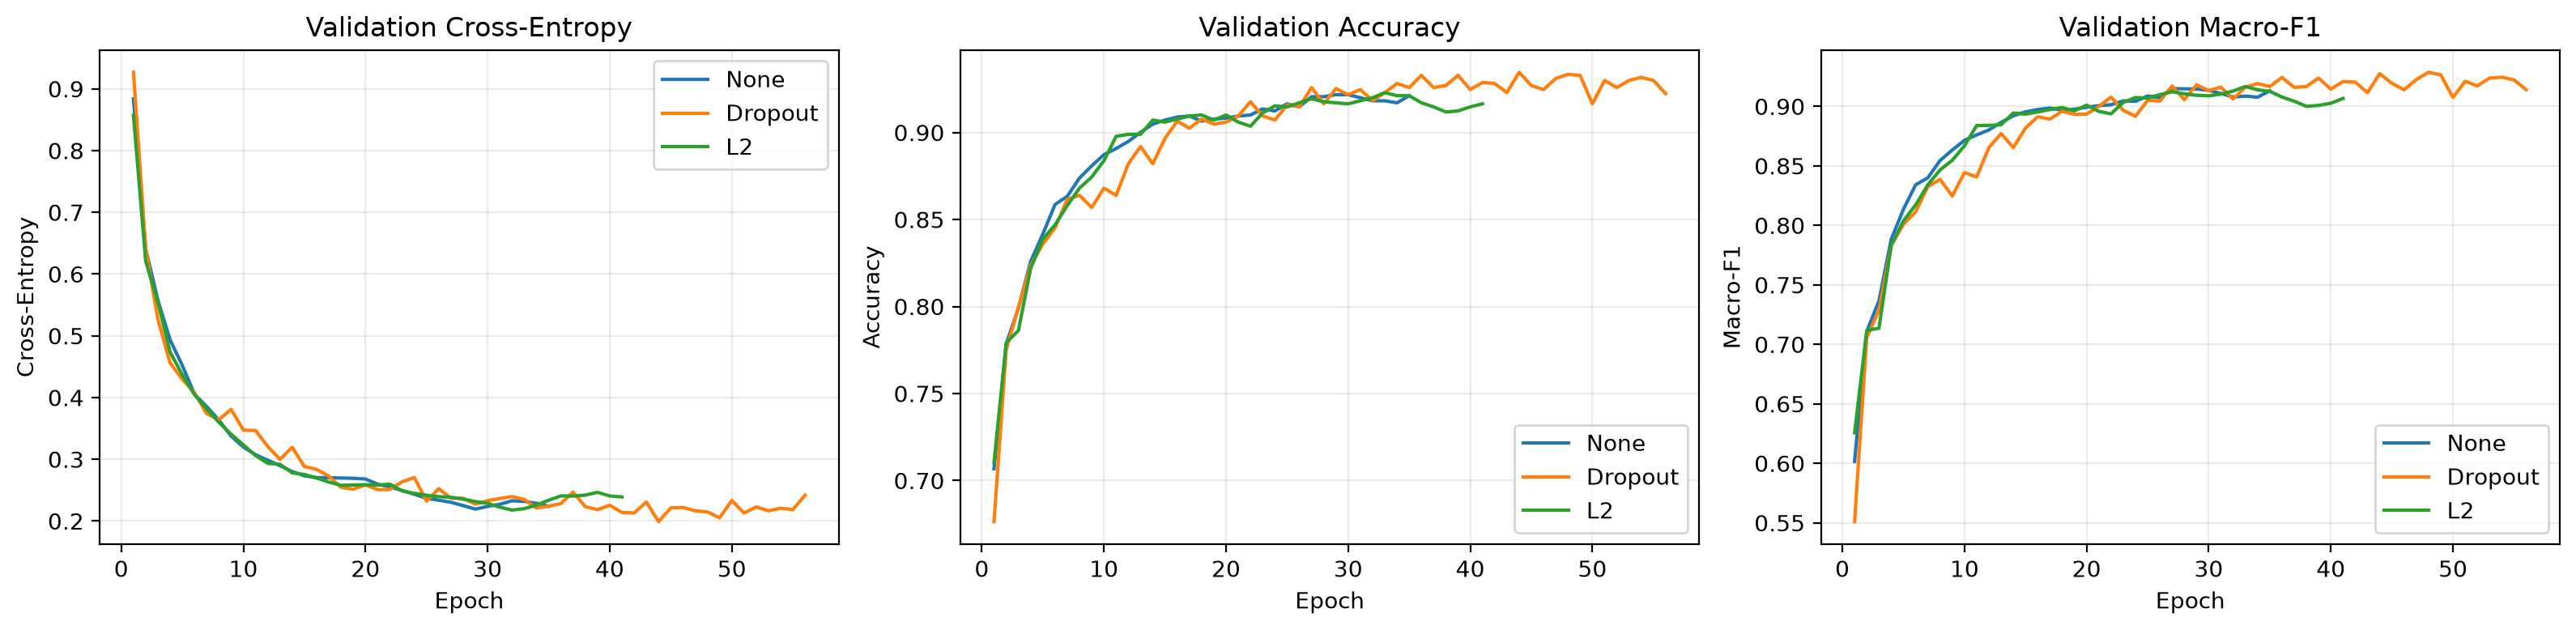

The file beside this chart, header and first rows:
regularization, best_epoch, epochs_run, val_accuracy, val_macro_f1, training_seconds
None, 27, 35, 0.9206, 0.9149, 73.02
Dropout, 48, 56, 0.9334, 0.9286, 121.4
L2, 33, 41, 0.9229, 0.9167, 84.77
